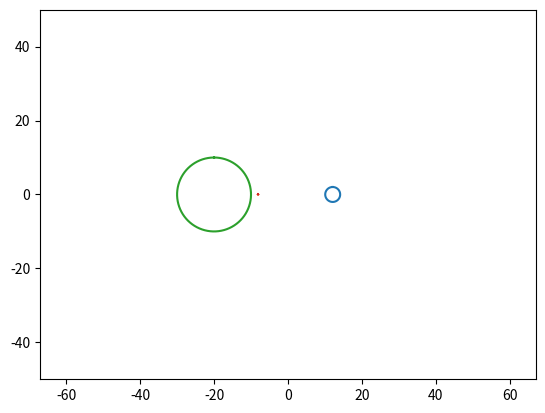

Source code (Python):
import numpy as np
import matplotlib.pyplot as plt
from matplotlib.animation import FuncAnimation

m = 100
m2 = 100

x = 2
y = 0
x2 = 2
y2 = 0

fig, ax = plt.subplots()

anim_object,anim_object2,anim_object3,anim_object4 = plt.plot([],[],'-',[],[],'-',[],[],'-', [], [], '-')

frames_interval = np.linspace(0, 2*np.pi, 100)

ax.set_xlim(-100, 100)
ax.set_ylim(-50, 50)
ax.axis("equal")


# Vm = -sqrt(m) / r^2

def draw_circle_with_radius(ao, radius, xa, ya):
    t = np.linspace(0,2*np.pi, 1000)
    ao.set_data(
        np.sin(t)*radius + xa,
        np.cos(t)*radius + ya
    )

#  (3/4)m/pi=R³
# 
K = 1000
r = 1
xs = -20
ys = 0

def update(a):
    global m
    global m2
    global x
    R = ((3 / 4) * m / np.pi) ** (1/3)
    global r 
    r = ((xs - x)** 2 + (ys - y)**2) ** 1/2
    V = ((4 * np.pi * R ** 2) / r ** 2) * K
    if (m > 0):
        m = m - V
    x = x + 0.1
    
    draw_circle_with_radius(anim_object, R, x, y)

    global x2, y2, m2
    R2 = ((3 / 4) * m2 / np.pi) ** (1/3)
    r = ((xs - x2)** 2 + (ys - y2)**2) ** 1/2
    V2 = ((4 * np.pi * R2 ** 2) / r ** 2) * K
    if (m2 > 0):
        m2 = m2 - V2
    x2 = x2 - 0.1
    draw_circle_with_radius(anim_object2, R2, x2, y2)
    draw_circle_with_radius(anim_object3, 10, xs, ys)
    draw_circle_with_radius(anim_object4, R2, x2, y2)
    
    return anim_object, anim_object2, anim_object3, anim_object4



ani = FuncAnimation(fig, update, frames = frames_interval, interval=50)

ani.save('animation_1.gif', writer="pillow")
